Photos from the image-classification dataset "dataset" in the GitHub repository MuhamadAlee/TensorflowJS_CNN. Its 3 classes are: formal shirt, pents, t-shirt.

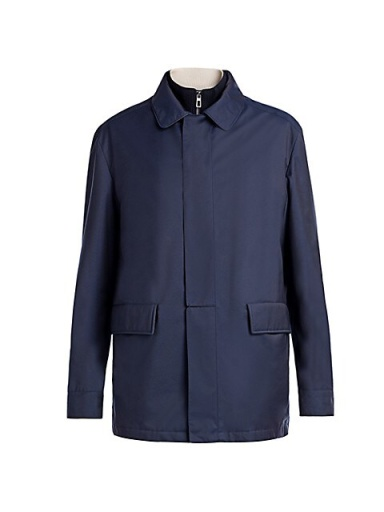
Label: formal shirt

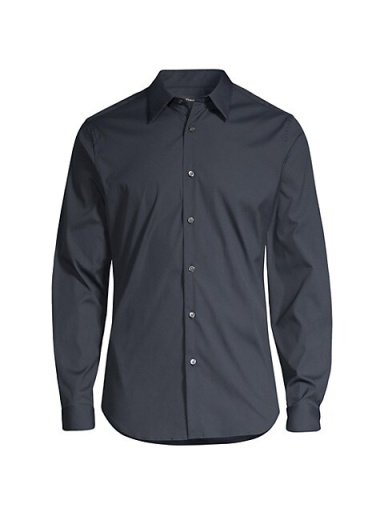
Label: formal shirt

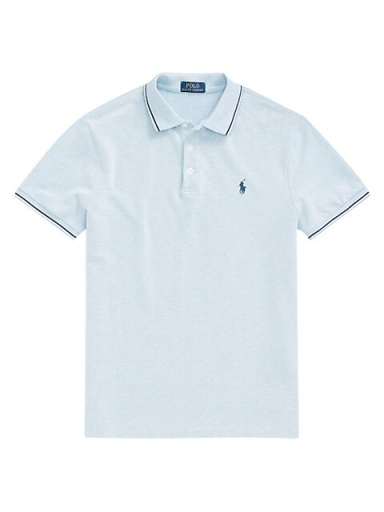
Label: t-shirt

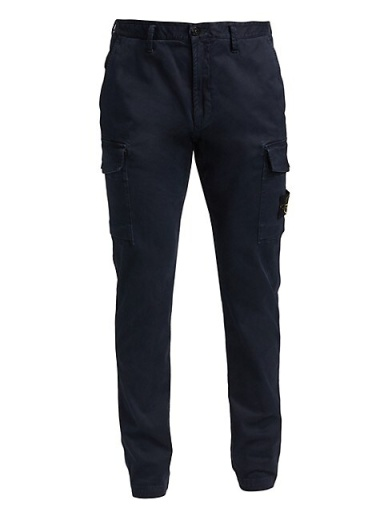
Label: pents

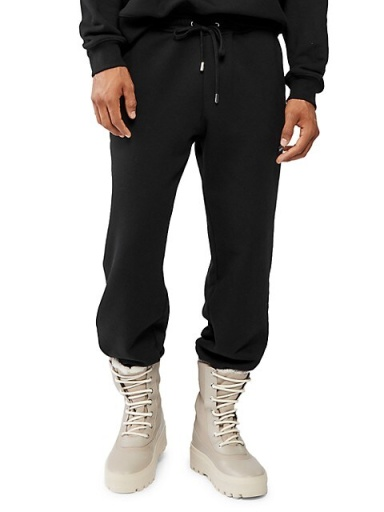
Label: pents

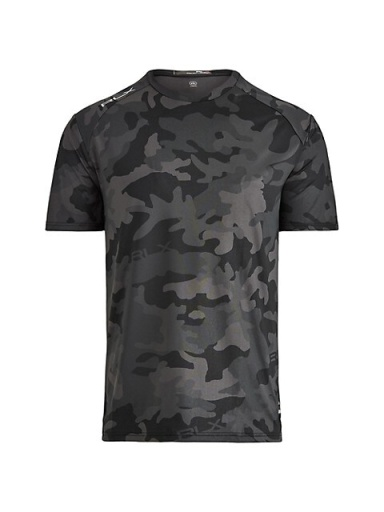
Label: t-shirt
